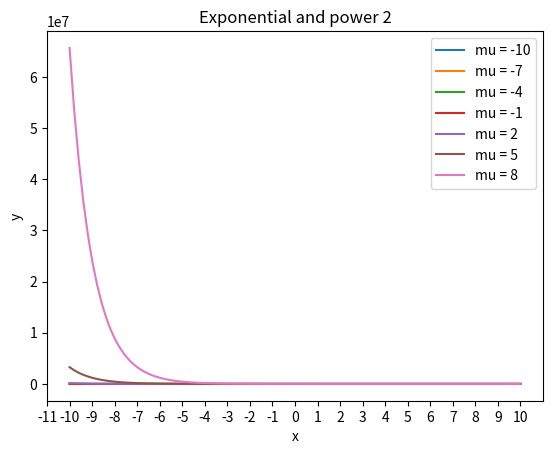

Python code for this plot:
from matplotlib import pyplot as plt
import numpy as np


x = np.linspace(-10, 10, 100)

# y = np.exp(-x)
# plt.plot(x, y, 'r-', label='exponential')

# y1 = 0.5**(-x)
# plt.plot(x, y1, 'b-', label='power 2')

mus = np.arange(-10, 10, 3)
for mu in mus:
    y = np.exp(-x + mu)
    plt.plot(x, y, label=f'mu = {mu}')


plt.xticks(np.arange(-11, 11, 1))
# plt.yticks(np.arange(-11, 11, 1))



plt.xlabel('x')
plt.ylabel('y')
plt.title('Exponential and power 2')
plt.legend()
plt.show()